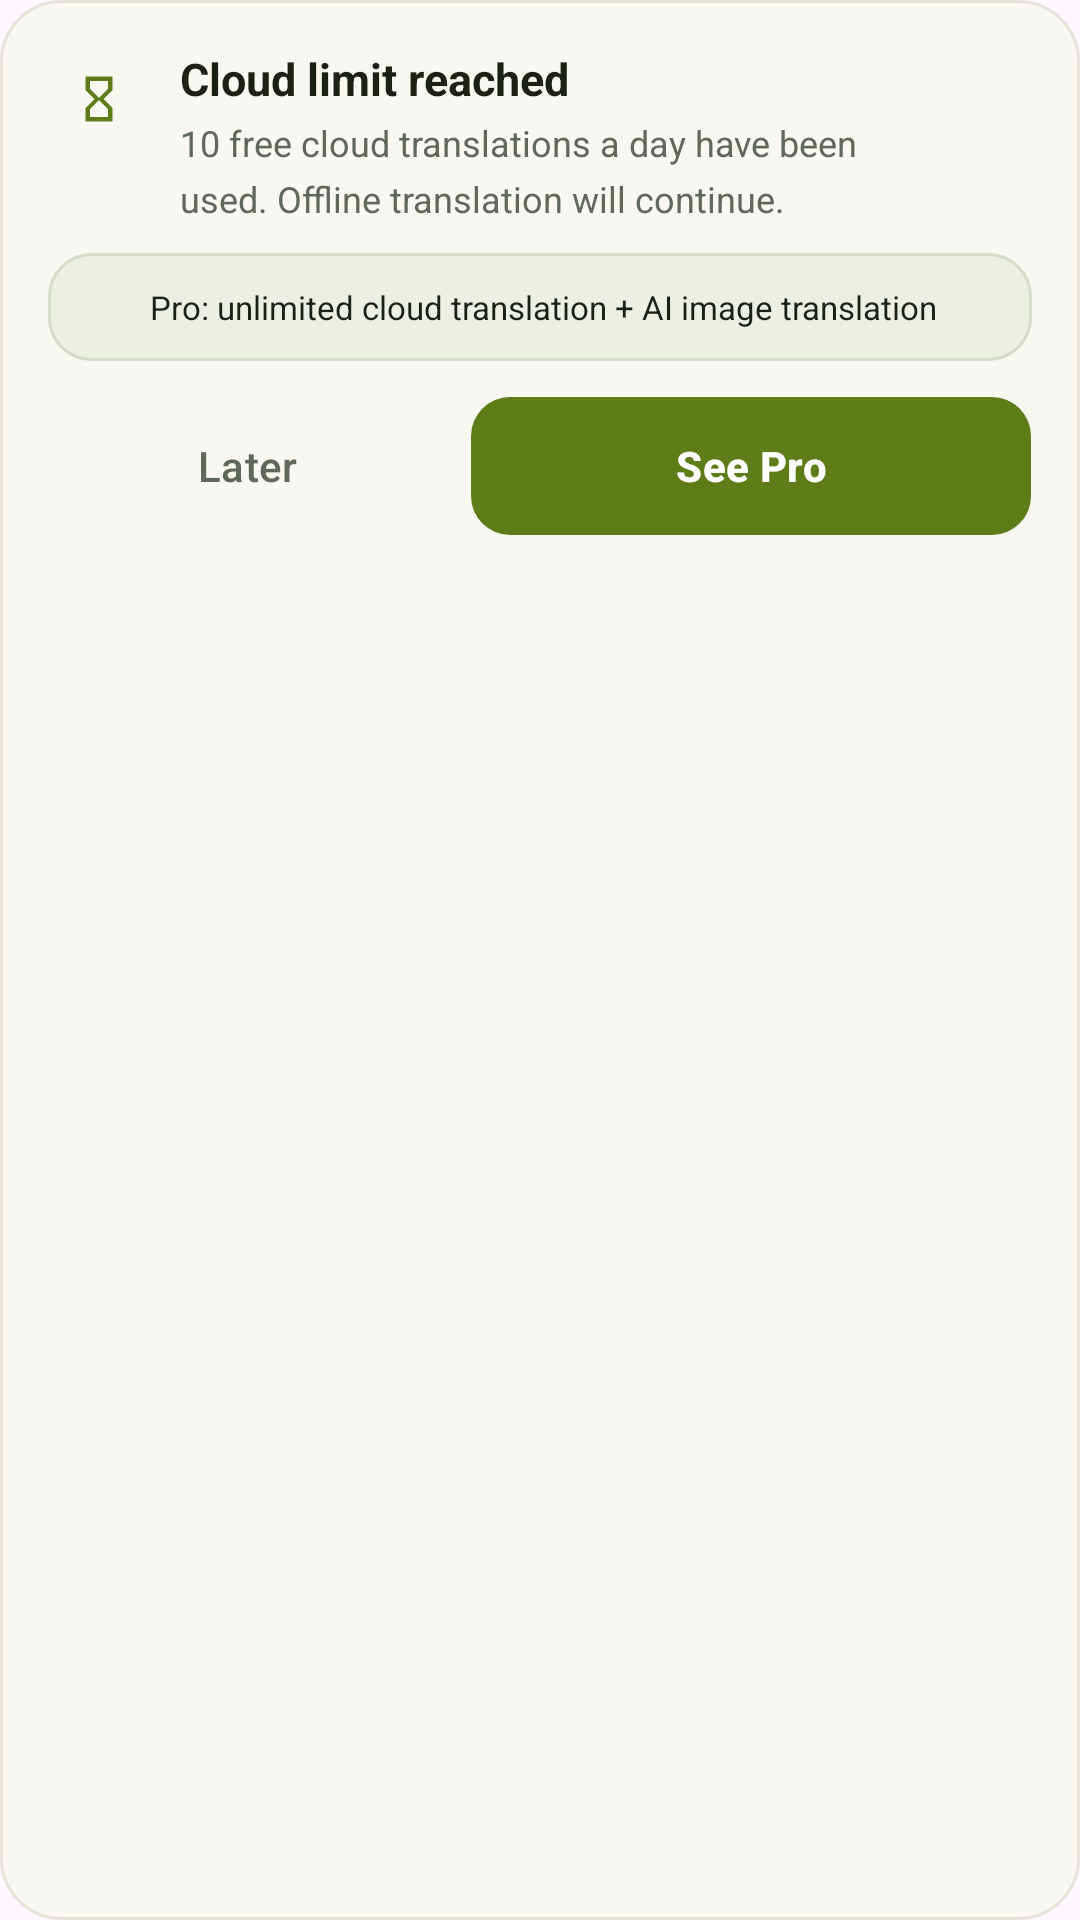

Reconstruct the res/layout file that produces this screen, plus the resources it refers to.
<!-- AndroidManifest.xml: application theme Theme.SubtitleTranslator -->
<!-- res/layout/floating_quota_exceeded.xml -->
<?xml version="1.0" encoding="utf-8"?>
<LinearLayout xmlns:android="http://schemas.android.com/apk/res/android"
    xmlns:app="http://schemas.android.com/apk/res-auto"
    android:layout_width="match_parent"
    android:layout_height="wrap_content"
    android:background="@drawable/bg_quota_prompt"
    android:orientation="vertical"
    android:padding="16dp">

    <LinearLayout
        android:layout_width="match_parent"
        android:layout_height="wrap_content"
        android:orientation="horizontal">

        <ImageView
            android:layout_width="34dp"
            android:layout_height="34dp"
            android:background="@drawable/bg_avatar"
            android:contentDescription="@null"
            android:padding="8dp"
            android:src="@drawable/ic_hourglass"
            android:tint="@color/accent" />

        <LinearLayout
            android:layout_width="0dp"
            android:layout_height="wrap_content"
            android:layout_marginStart="10dp"
            android:layout_weight="1"
            android:orientation="vertical">

            <TextView
                android:layout_width="match_parent"
                android:layout_height="wrap_content"
                android:text="@string/quota_prompt_title"
                android:textColor="@color/text_primary"
                android:textSize="15sp"
                android:textStyle="bold" />

            <TextView
                android:layout_width="match_parent"
                android:layout_height="wrap_content"
                android:layout_marginTop="3dp"
                android:lineSpacingMultiplier="1.3"
                android:text="@string/quota_prompt_message"
                android:textColor="@color/text_secondary"
                android:textSize="12sp" />
        </LinearLayout>

        <ImageButton
            android:id="@+id/btnQuotaClose"
            android:layout_width="32dp"
            android:layout_height="32dp"
            android:layout_marginStart="6dp"
            android:background="?attr/selectableItemBackgroundBorderless"
            android:contentDescription="@string/quota_prompt_close"
            android:padding="6dp"
            android:src="@drawable/ic_close"
            android:tint="@color/text_secondary" />
    </LinearLayout>

    <TextView
        android:id="@+id/tvQuotaReset"
        android:layout_width="match_parent"
        android:layout_height="wrap_content"
        android:layout_marginTop="8dp"
        android:textColor="@color/accent"
        android:textSize="11sp"
        android:textStyle="bold"
        android:visibility="gone" />

    <LinearLayout
        android:layout_width="match_parent"
        android:layout_height="wrap_content"
        android:layout_marginTop="10dp"
        android:background="@drawable/bg_compare_panel"
        android:gravity="center_vertical"
        android:orientation="horizontal"
        android:padding="10dp">

        <ImageView
            android:layout_width="16dp"
            android:layout_height="16dp"
            android:contentDescription="@null"
            android:src="@drawable/ic_star"
            android:tint="@color/accent" />

        <TextView
            android:layout_width="0dp"
            android:layout_height="wrap_content"
            android:layout_marginStart="8dp"
            android:layout_weight="1"
            android:lineSpacingMultiplier="1.25"
            android:text="@string/quota_prompt_benefit"
            android:textColor="@color/text_primary"
            android:textSize="11sp" />
    </LinearLayout>

    <LinearLayout
        android:layout_width="match_parent"
        android:layout_height="wrap_content"
        android:layout_marginTop="12dp"
        android:gravity="center_vertical"
        android:orientation="horizontal">

        <com.google.android.material.button.MaterialButton
            android:id="@+id/btnQuotaLater"
            style="@style/Widget.Material3.Button.TextButton"
            android:layout_width="0dp"
            android:layout_height="44dp"
            android:layout_weight="1"
            android:minWidth="0dp"
            android:text="@string/quota_prompt_later"
            android:textColor="@color/text_secondary" />

        <com.google.android.material.button.MaterialButton
            android:id="@+id/btnQuotaUpgrade"
            style="@style/Widget.SubtitleTranslator.Button.Primary"
            android:layout_width="0dp"
            android:layout_height="46dp"
            android:layout_marginStart="8dp"
            android:layout_weight="1.4"
            android:minHeight="0dp"
            android:paddingTop="10dp"
            android:paddingBottom="10dp"
            android:text="@string/quota_prompt_upgrade"
            android:textSize="14sp"
            app:cornerRadius="13dp" />
    </LinearLayout>
</LinearLayout>
<!-- resources referenced by this layout -->
<resources>
  <color name="accent">#FF5E7D18</color>
  <color name="text_primary">#FF1C2116</color>
  <color name="text_secondary">#FF60675B</color>
  <!-- drawable bg_compare_panel (drawable) -->
  <?xml version="1.0" encoding="utf-8"?>
  <shape xmlns:android="http://schemas.android.com/apk/res/android"
      android:shape="rectangle">
      <solid android:color="@color/card_bg" />
      <stroke
          android:width="1dp"
          android:color="@color/card_stroke" />
      <corners android:radius="14dp" />
  </shape>
  <!-- drawable bg_quota_prompt (drawable) -->
  <?xml version="1.0" encoding="utf-8"?>
  <shape xmlns:android="http://schemas.android.com/apk/res/android"
      android:shape="rectangle">
      <solid android:color="@color/overlay_canvas_bg" />
      <stroke
          android:width="1dp"
          android:color="@color/overlay_canvas_stroke" />
      <corners android:radius="20dp" />
  </shape>
  <!-- drawable ic_hourglass (drawable) -->
  <?xml version="1.0" encoding="utf-8"?>
  <vector xmlns:android="http://schemas.android.com/apk/res/android"
      android:width="24dp"
      android:height="24dp"
      android:viewportWidth="24"
      android:viewportHeight="24">
      <path
          android:fillColor="@android:color/white"
          android:pathData="M6,2v6h0.01L6,8.01 10,12l-4,4 0.01,0.01H6V22h12v-5.99h-0.01L18,16l-4,-4 4,-4 -0.01,-0.01H18V2H6zM16,16.5V20H8v-3.5l4,-4 4,4zM12,11.5L8,7.5V4h8v3.5l-4,4z" />
  </vector>
  <string name="quota_prompt_benefit">Pro: unlimited cloud translation + AI image translation</string>
  <string name="quota_prompt_close">Close</string>
  <string name="quota_prompt_later">Later</string>
  <string name="quota_prompt_message">10 free cloud translations a day have been used. Offline translation will continue.</string>
  <string name="quota_prompt_title">Cloud limit reached</string>
  <string name="quota_prompt_upgrade">See Pro</string>
  <style name="Widget.SubtitleTranslator.Button.Primary" parent="Widget.Material3.Button">
          <item name="android:textColor">@color/on_accent</item>
          <item name="backgroundTint">@color/accent</item>
          <item name="cornerRadius">16dp</item>
          <item name="android:textSize">16sp</item>
          <item name="android:textStyle">bold</item>
          <item name="android:textAllCaps">false</item>
          <item name="android:letterSpacing">0.01</item>
          <item name="android:paddingTop">14dp</item>
          <item name="android:paddingBottom">14dp</item>
          <item name="android:minHeight">56dp</item>
          <item name="android:insetTop">0dp</item>
          <item name="android:insetBottom">0dp</item>
      </style>
  <color name="card_bg">#FFECF0E3</color>
  <color name="card_stroke">#FFD5DCCB</color>
  <color name="overlay_canvas_bg">#FFF8F7F2</color>
  <color name="overlay_canvas_stroke">#FFE6E3DA</color>
  <color name="on_accent">#FFFFFFFF</color>
  <color name="accent_container">#FFE6F1C8</color>
  <color name="on_accent_container">#FF35450C</color>
  <color name="accent_dim">#FF49650F</color>
  <color name="surface_variant">#FFDDE3D2</color>
  <color name="screen_bg">#FFF6F7F2</color>
  <color name="surface_tile">#FFECF0E3</color>
  <color name="button_outline">#FFC8CEBF</color>
  <color name="stop_button">#FFB3261E</color>
</resources>
